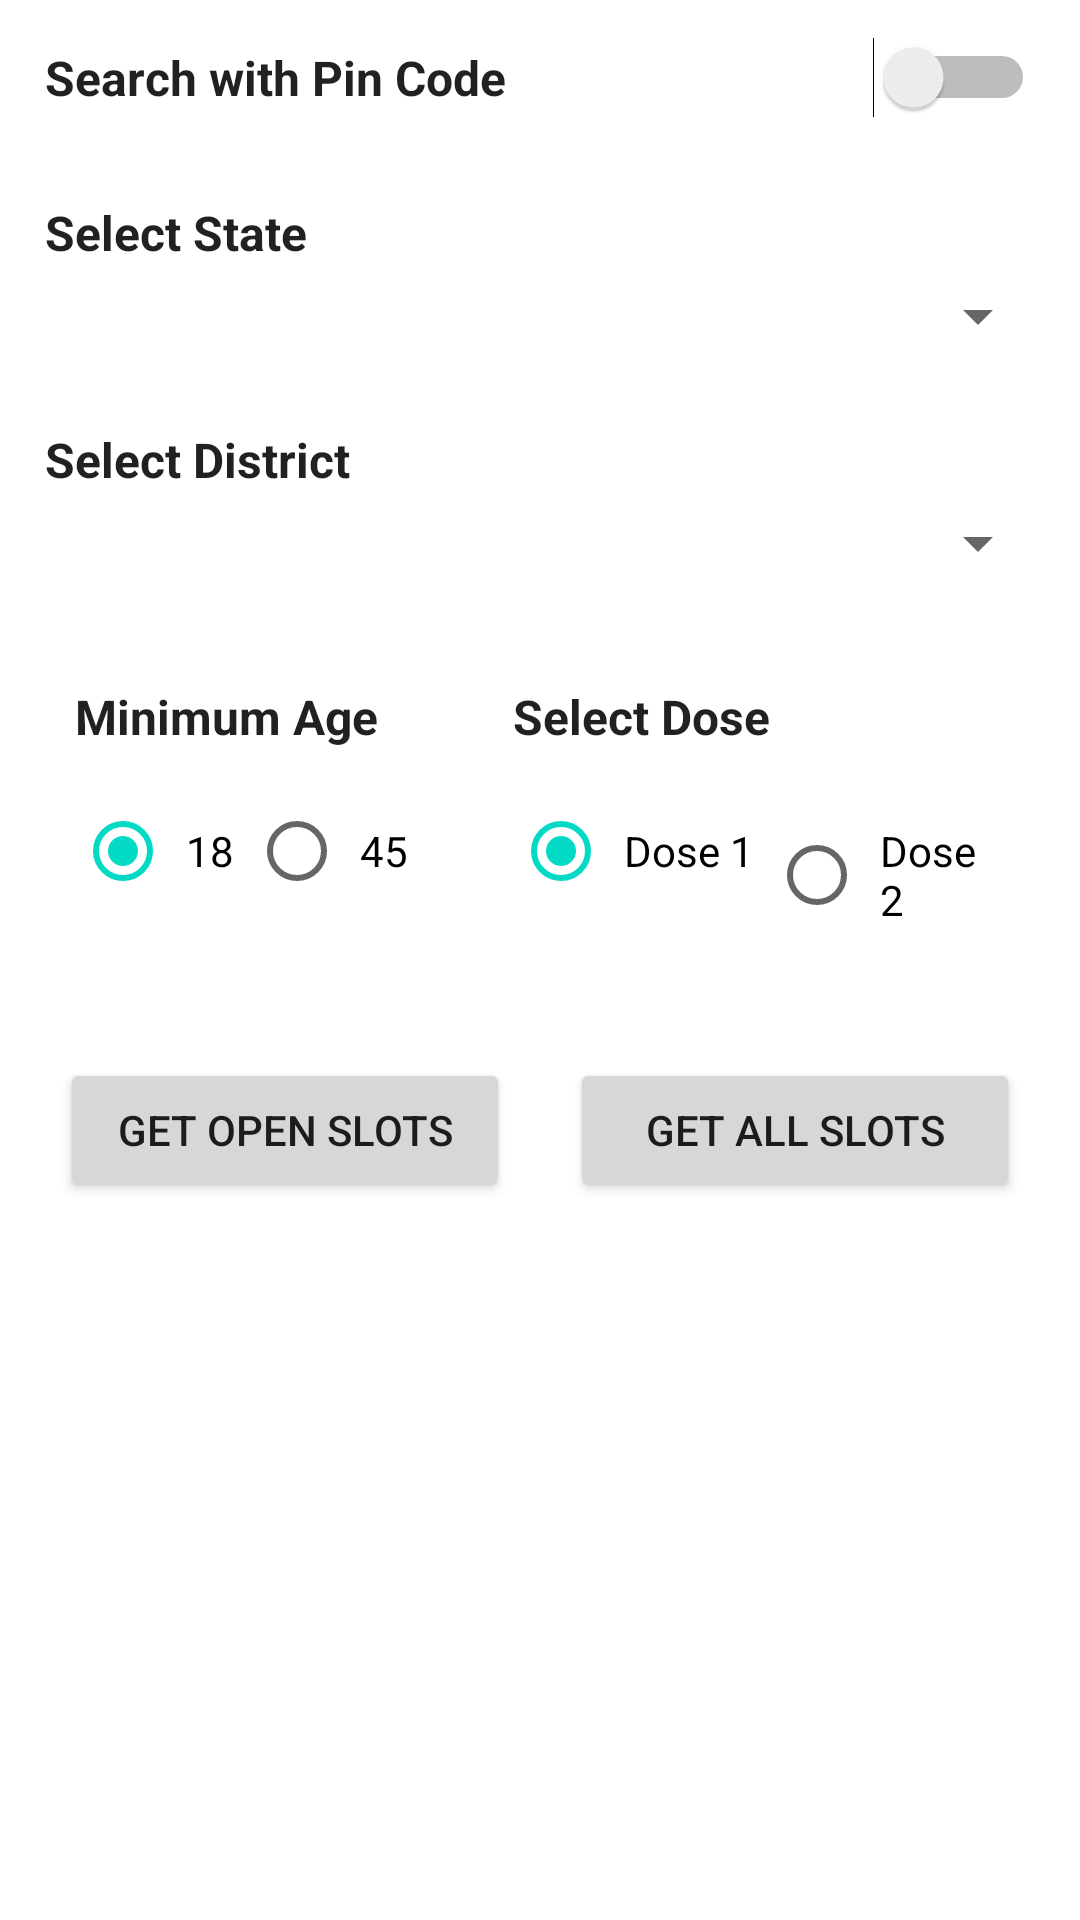

Layout XML and referenced resources for this Android screen:
<!-- AndroidManifest.xml: application theme Theme.SirVacsalot -->
<!-- res/layout/activity_main.xml -->
<?xml version="1.0" encoding="utf-8"?>
<ScrollView xmlns:android="http://schemas.android.com/apk/res/android"
    android:layout_width="match_parent"
    android:layout_height="match_parent"
    android:fillViewport="true">
<LinearLayout
    android:layout_width="match_parent"
    android:layout_height="match_parent"
    android:background="?android:colorBackground"
    android:orientation="vertical"
    android:scrollbars="vertical">

    <LinearLayout
        android:id="@+id/switchPin"
        android:layout_width="fill_parent"
        android:layout_height="wrap_content"
        android:layout_margin="10dp"
        android:orientation="horizontal">

        <Switch
            android:id="@+id/pincodeSwitch"
            android:layout_width="match_parent"
            android:layout_height="wrap_content"
            android:checked="false"
            android:padding="5dp"
            android:text="Search with Pin Code"
            android:textColor="?android:attr/textColorPrimary"
            android:textSize="16sp"
            android:textStyle="bold" />

    </LinearLayout>

    <LinearLayout
        android:id="@+id/stateLayout"
        android:layout_width="fill_parent"
        android:layout_height="wrap_content"
        android:layout_below="@id/switchPin"
        android:layout_margin="10dp"
        android:orientation="vertical"
        android:visibility="visible">

        <TextView
            android:layout_width="wrap_content"
            android:layout_height="wrap_content"
            android:gravity="center_horizontal"
            android:padding="5dp"
            android:text="Select State"
            android:textColor="?android:attr/textColorPrimary"
            android:textSize="16sp"
            android:textStyle="bold" />

        <Spinner
            android:id="@+id/stateSpinner"
            android:layout_width="match_parent"
            android:layout_height="wrap_content"
            android:layout_gravity="center_horizontal"
            android:gravity="center"
            android:padding="5dp"
            android:spinnerMode="dialog"
            android:textAlignment="center" />

    </LinearLayout>

    <LinearLayout
        android:id="@+id/districtLayout"
        android:layout_width="fill_parent"
        android:layout_height="wrap_content"
        android:layout_below="@id/stateLayout"
        android:layout_margin="10dp"
        android:orientation="vertical"
        android:visibility="visible">

        <TextView
            android:layout_width="wrap_content"
            android:layout_height="wrap_content"
            android:gravity="center_horizontal"
            android:padding="5dp"
            android:text="Select District"
            android:textColor="?android:attr/textColorPrimary"
            android:textSize="16sp"
            android:textStyle="bold" />

        <Spinner
            android:id="@+id/districtSpinner"
            android:layout_width="match_parent"
            android:layout_height="wrap_content"
            android:layout_gravity="center_horizontal"
            android:gravity="center"
            android:padding="5dp"
            android:spinnerMode="dialog"
            android:textAlignment="center" />

    </LinearLayout>

    <LinearLayout
        android:id="@+id/pincodeLayout"
        android:layout_width="fill_parent"
        android:layout_height="wrap_content"
        android:layout_below="@id/switchPin"
        android:layout_margin="10dp"
        android:orientation="horizontal"
        android:visibility="gone">

        <TextView
            android:layout_width="wrap_content"
            android:layout_height="wrap_content"
            android:gravity="center_horizontal"
            android:padding="5dp"
            android:text="Pin Code"
            android:textColor="?android:attr/textColorPrimary"
            android:textSize="16sp"
            android:textStyle="bold" />

        <EditText
            android:id="@+id/editTextNumber"
            android:layout_width="wrap_content"
            android:layout_height="wrap_content"
            android:ems="10"
            android:inputType="number"
            android:textColor="?android:attr/textColorSecondary" />

    </LinearLayout>

    <LinearLayout
        android:layout_width="fill_parent"
        android:layout_height="wrap_content"
        android:layout_below="@id/switchPin"
        android:layout_margin="10dp"
        android:gravity="center"
        android:orientation="horizontal">

        <LinearLayout
            android:id="@+id/ageMinLimit"
            android:layout_width="wrap_content"
            android:layout_height="wrap_content"
            android:layout_margin="10dp"
            android:orientation="vertical">

            <TextView
                android:layout_width="match_parent"
                android:layout_height="wrap_content"
                android:padding="5dp"
                android:text="Minimum Age Limit"
                android:textColor="?android:attr/textColorPrimary"
                android:textSize="16sp"
                android:textStyle="bold" />

            <RadioGroup
                android:id="@+id/ageLimitRadio"
                android:layout_width="wrap_content"
                android:layout_height="wrap_content"
                android:orientation="horizontal"
                android:padding="5dp">

                <RadioButton
                    android:id="@+id/eighteenPlus"
                    android:layout_width="wrap_content"
                    android:layout_height="wrap_content"
                    android:checked="true"
                    android:padding="5dp"
                    android:text="18" />

                <RadioButton
                    android:id="@+id/fortyFivePlus"
                    android:layout_width="wrap_content"
                    android:layout_height="wrap_content"
                    android:padding="5dp"
                    android:text="45" />
            </RadioGroup>


        </LinearLayout>

        <LinearLayout
            android:id="@+id/doseCount"
            android:layout_width="wrap_content"
            android:layout_height="wrap_content"
            android:layout_margin="10dp"
            android:orientation="vertical">

            <TextView
                android:layout_width="match_parent"
                android:layout_height="wrap_content"
                android:padding="5dp"
                android:text="Select Dose"
                android:textColor="?android:attr/textColorPrimary"
                android:textSize="16sp"
                android:textStyle="bold" />

            <RadioGroup
                android:id="@+id/doseRadio"
                android:layout_width="wrap_content"
                android:layout_height="wrap_content"
                android:orientation="horizontal"
                android:padding="5dp">

                <RadioButton
                    android:id="@+id/dose1"
                    android:layout_width="wrap_content"
                    android:layout_height="wrap_content"
                    android:checked="true"
                    android:padding="5dp"
                    android:text="Dose 1" />

                <RadioButton
                    android:id="@+id/dose2"
                    android:layout_width="wrap_content"
                    android:layout_height="wrap_content"
                    android:padding="5dp"
                    android:text="Dose 2" />
            </RadioGroup>


        </LinearLayout>


    </LinearLayout>

    <LinearLayout
        android:layout_width="fill_parent"
        android:layout_height="wrap_content"
        android:layout_below="@id/switchPin"
        android:layout_margin="10dp"
        android:gravity="center"
        android:orientation="horizontal">

        <LinearLayout
            android:layout_width="wrap_content"
            android:layout_height="wrap_content"
            android:layout_margin="10dp"
            android:orientation="vertical">

            <Button
                android:id="@+id/openSlotsButton"
                android:layout_width="150dp"
                android:layout_height="wrap_content"
                android:text="Get Open Slots"
                android:padding="5dp"/>



        </LinearLayout>

        <LinearLayout
            android:layout_width="wrap_content"
            android:layout_height="wrap_content"
            android:layout_margin="10dp"
            android:orientation="vertical">

            <Button
                android:id="@+id/allSlotsButton"
                android:layout_width="150dp"
                android:layout_height="wrap_content"
                android:layout_toRightOf="@+id/openSlotsButton"
                android:text="Get All Slots"
                android:padding="5dp"/>


        </LinearLayout>


    </LinearLayout>


























    <LinearLayout
        android:id="@+id/detailsLayout"
        android:layout_width="fill_parent"
        android:layout_height="wrap_content"
        android:layout_below="@id/switchPin"
        android:layout_margin="10dp"
        android:gravity="center"
        android:orientation="vertical">

        <TextView
            android:id="@+id/detailsTextView"
            android:layout_width="fill_parent"
            android:layout_height="fill_parent"
            android:layout_weight="1.0"
            android:textAlignment="center"
            android:textColor="?attr/colorError" />

        <androidx.recyclerview.widget.RecyclerView
            android:id="@+id/idResultHolder"
            android:layout_width="match_parent"
            android:layout_height="match_parent" />

    </LinearLayout>

</LinearLayout>
</ScrollView>
<!-- resources referenced by this layout -->
<resources>
  <style name="Theme.SirVacsalot" parent="Theme.MaterialComponents.DayNight.DarkActionBar">
          
          <item name="colorPrimary">@color/purple_500</item>
          <item name="colorPrimaryVariant">@color/purple_700</item>
          <item name="colorOnPrimary">@color/white</item>
          
          <item name="colorSecondary">@color/teal_200</item>
          <item name="colorSecondaryVariant">@color/teal_700</item>
          <item name="colorOnSecondary">@color/black</item>
          
          <item name="android:statusBarColor" tools:targetApi="l">?attr/colorPrimaryVariant</item>
          
      </style>
  <!-- not gathered from this repository: default colours our renderer supplied (Android Studio template values) -->
  <color name="purple_500">#FF6200EE</color>
  <color name="purple_700">#FF3700B3</color>
  <color name="teal_200">#FF03DAC5</color>
  <color name="teal_700">#FF018786</color>
  <color name="black">#FF000000</color>
  <color name="white">#FFFFFFFF</color>
</resources>
